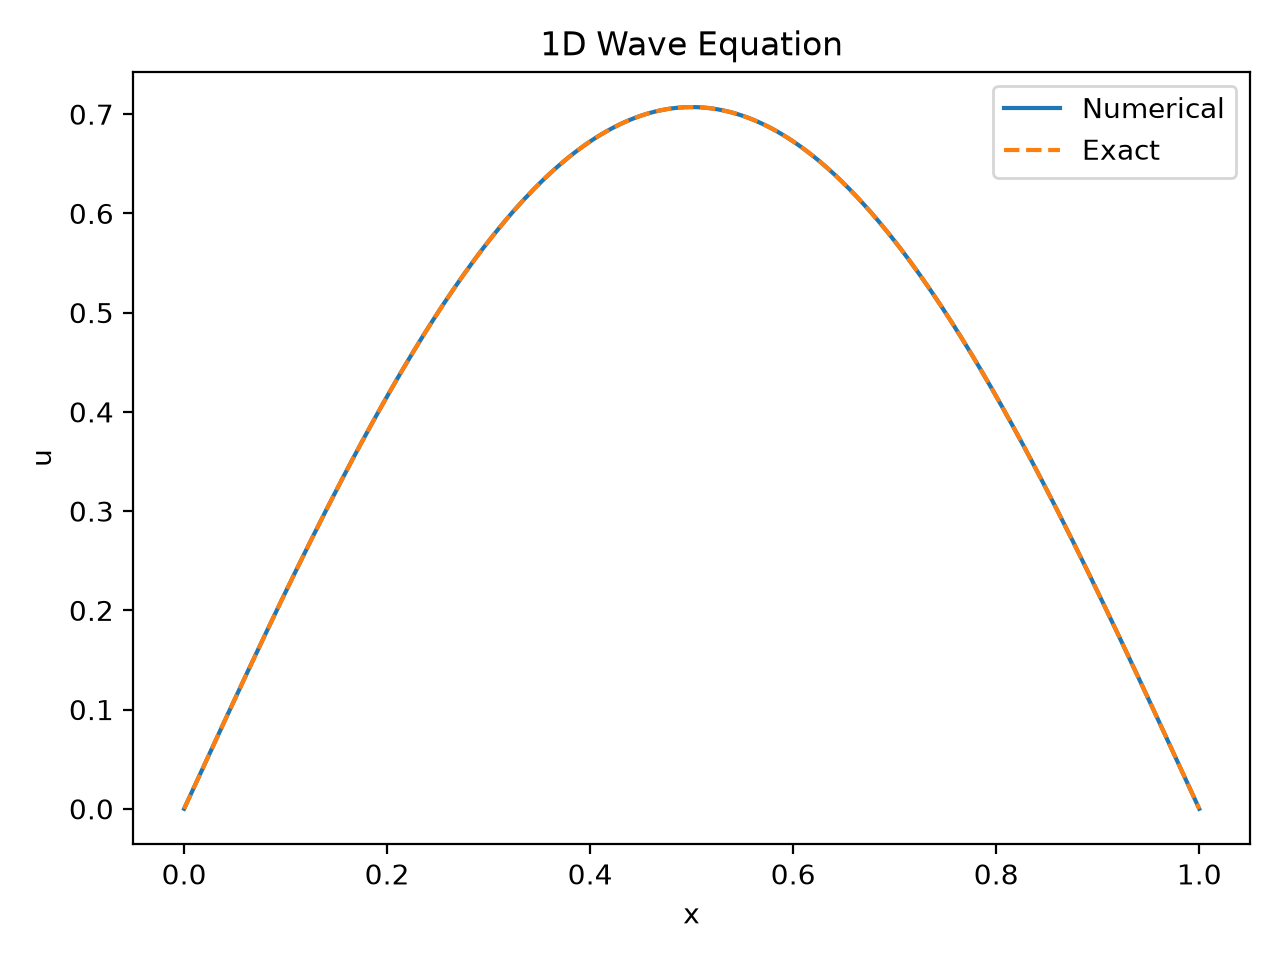

Source data for this figure (header and first rows):
x, numerical, exact, absolute_error
0.0, 0.0, 0.0, 0.0
0.005, 0.01111, 0.01111, 6.72615756217021e-08
0.01, 0.02221, 0.02221, 1.345065553277902e-07
0.015, 0.03331, 0.03331, 2.0171834744231454e-07
0.02, 0.0444, 0.0444, 2.68880368546609e-07
0.025, 0.05548, 0.05548, 3.3597604755936095e-07
0.03, 0.06655, 0.06654, 4.029888295564721e-07
0.035, 0.07759, 0.07759, 4.699021803333814e-07
0.04, 0.08862, 0.08862, 5.366995896177729e-07
0.045, 0.09963, 0.09963, 6.033645758296569e-07
0.05, 0.1106, 0.1106, 6.698806908622679e-07
0.055, 0.1216, 0.1216, 7.362315235653893e-07
0.06, 0.1325, 0.1325, 8.024007017992663e-07
0.065, 0.1434, 0.1434, 8.683718994706435e-07
0.07, 0.1543, 0.1543, 9.341288393083236e-07
0.075, 0.1651, 0.1651, 9.99655297262425e-07
0.08, 0.1759, 0.1759, 1.0649351047109512e-06
0.085, 0.1866, 0.1866, 1.129952155759506e-06
0.09, 0.1973, 0.1973, 1.1946904082960064e-06
0.095, 0.2079, 0.2079, 1.2591338888756631e-06
0.1, 0.2185, 0.2185, 1.3232666965512507e-06
0.105, 0.229, 0.229, 1.3870730078691107e-06
0.11, 0.2395, 0.2395, 1.4505370798945094e-06
0.115, 0.2499, 0.2499, 1.513643253681085e-06
0.12, 0.2603, 0.2603, 1.5763759593223625e-06
0.125, 0.2706, 0.2706, 1.6387197173117762e-06
0.13, 0.2808, 0.2808, 1.7006591455648312e-06
0.135, 0.291, 0.291, 1.7621789614175043e-06
0.14, 0.3011, 0.3011, 1.8232639857895805e-06
0.145, 0.3111, 0.3111, 1.8838991474035005e-06
0.15, 0.321, 0.321, 1.9440694852268514e-06
0.155, 0.3309, 0.3309, 2.0037601525246806e-06
0.16, 0.3407, 0.3407, 2.062956422688167e-06
0.165, 0.3503, 0.3503, 2.1216436892901314e-06
0.17, 0.3599, 0.3599, 2.179807471414108e-06
0.175, 0.3695, 0.3695, 2.2374334189279033e-06
0.18, 0.3789, 0.3789, 2.2945073127056403e-06
0.185, 0.3882, 0.3882, 2.3510150715666533e-06
0.19, 0.3975, 0.3975, 2.4069427523309983e-06
0.195, 0.4066, 0.4066, 2.462276556758347e-06
0.2, 0.4156, 0.4156, 2.5170028307708314e-06
0.205, 0.4246, 0.4246, 2.5711080724466484e-06
0.21, 0.4334, 0.4334, 2.6245789315204604e-06
0.215, 0.4421, 0.4421, 2.677402214490421e-06
0.22, 0.4507, 0.4507, 2.729564888892533e-06
0.225, 0.4592, 0.4592, 2.7810540836892272e-06
0.23, 0.4676, 0.4676, 2.8318570953200783e-06
0.235, 0.4759, 0.4759, 2.881961388534471e-06
0.24, 0.4841, 0.484, 2.9313546013876035e-06
0.245, 0.4921, 0.4921, 2.9800245456290675e-06
0.25, 0.5, 0.5, 3.0279592126980504e-06
0.255, 0.5078, 0.5078, 3.0751467771095164e-06
0.26, 0.5155, 0.5155, 3.1215755944558055e-06
0.265, 0.523, 0.523, 3.167234210121883e-06
0.27, 0.5304, 0.5304, 3.212111358896763e-06
0.275, 0.5377, 0.5377, 3.256195966749864e-06
0.28, 0.5448, 0.5448, 3.29947715616008e-06
0.285, 0.5519, 0.5518, 3.3419442493354268e-06
0.29, 0.5587, 0.5587, 3.3835867674358866e-06
0.295, 0.5655, 0.5655, 3.424394437345768e-06
... 141 more rows
